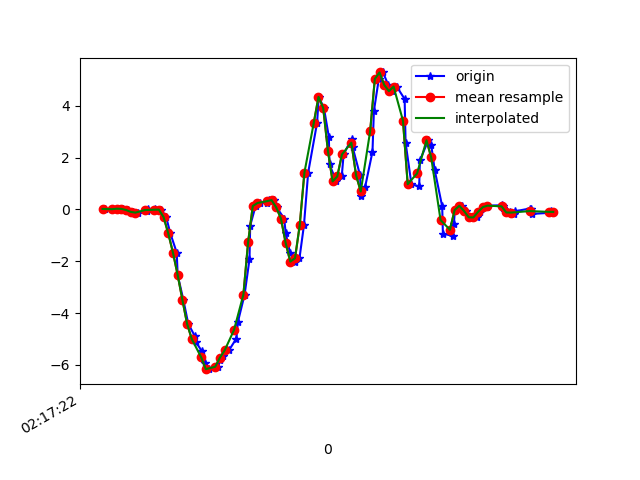

The file beside this chart, header and first rows:
1617761842770, 457479470312474, 0.01657411, -0.08605418, 0.020866409
1617761842800, 457479489358378, 0.0068, -0.09583, -0.02189
1617761842821, 457479508379498, 0.03246, 0.129, -0.002346
1617761842830, 457479527425402, 0.01902, -0.1203, -0.003568
1617761842849, 457479546446522, 0.01902, 0.1693, -0.01212
1617761842870, 457479565455578, -0.02374, -0.2669, 0.02453
1617761842889, 457479584500346, -0.09705, 0.1791, -0.02678
1617761842912, 457479603545130, -0.1251, 0.1473, 0.02087
1617761842950, 457479622565066, -0.07139, -0.1203, -0.0109
1617761842954, 457479641585034, 0.0178, 0.1815, -0.008455
1617761842984, 457479660629802, 0.0068, -0.0885, 0.02942
1617761842987, 457479679645386, -0.03474, -0.03352, 9.7E-5
1617761843010, 457479698689866, -0.0103, 0.09965, 0.06485
1617761843031, 457479717734346, -0.2974, -0.3121, 0.1333
1617761843049, 457479736754026, -0.9278, 0.129, 0.1724
1617761843076, 457479755798506, -1.669, 0.07155, 0.319
1617761843080, 457479774798410, -2.53, -0.2644, 0.4094
1617761843104, 457479793841866, -3.481, -0.1471, 0.5389
1617761843125, 457479812860522, -4.411, -0.6933, 0.6892
1617761843153, 457479831903946, -4.889, -0.9303, 0.8077
1617761843157, 457479850922602, -5.112, -0.7336, 0.8101
1617761843184, 457479869932778, -5.482, -0.9413, 0.7209
1617761843195, 457479888975850, -5.926, -1.221, 0.6403
1617761843215, 457479907994090, -6.165, -1.376, 0.5963
1617761843253, 457479927037162, -6.073, -1.448, 0.4656
1617761843260, 457479946055466, -5.8, -1.564, 0.2383
1617761843275, 457479965098538, -5.64, -1.635, 0.03919
1617761843298, 457479984109418, -5.445, -1.71, -0.09275
1617761843330, 457480003126442, -4.985, -1.57, -0.2186
1617761843337, 457480022168362, -4.328, -1.238, -0.254
1617761843365, 457480041185450, -3.293, -0.8704, -0.2491
1617761843386, 457480060227306, -1.927, -0.411, -0.2528
1617761843389, 457480079260778, -0.6285, 0.004354, -0.298
1617761843412, 457480098303210, 0.1302, 0.3171, -0.3811
1617761843431, 457480117320810, 0.2463, 0.592, -0.4678
1617761843461, 457480136363178, 0.2573, 0.9341, -0.5106
1617761843468, 457480155380842, 0.3733, 1.345, -0.5741
1617761843491, 457480174422058, 0.3587, 1.701, -0.6205
1617761843502, 457480193439658, 0.074, 2.057, -0.6401
1617761843534, 457480212482026, -0.3561, 2.55, -0.6352
1617761843540, 457480231499626, -0.9058, 3.128, -0.5692
1617761843559, 457480250541994, -1.677, 3.44, -0.4287
1617761843579, 457480269559594, -2.015, 3.488, -0.1954
1617761843599, 457480288580650, -1.886, 3.547, 0.03308
1617761843618, 457480307597738, -0.6151, 3.852, 0.1003
1617761843636, 457480326639594, 1.418, 4.701, -0.1758
1617761843674, 457480345656618, 3.342, 4.923, -0.535
1617761843681, 457480364698474, 4.34, 4.221, -0.6328
1617761843703, 457480383722026, 3.918, 3.64, -0.7073
1617761843724, 457480402763946, 2.805, 3.04, -0.7305
1617761843727, 457480421781162, 1.733, 2.5, -0.6548
1617761843756, 457480440823210, 1.079, 1.976, -0.5656
1617761843779, 457480459865258, 1.27, 1.45, -0.4617
1617761843787, 457480478889770, 2.12, 0.9268, -0.2785
1617761843821, 457480497931946, 2.731, 0.5101, -0.08054
1617761843825, 457480516949162, 2.414, 0.1082, 0.1577
1617761843857, 457480535991338, 1.319, -0.2852, 0.3556
1617761843861, 457480555008682, 0.4979, -0.598, 0.4839
1617761843879, 457480574050858, 0.8816, -0.8631, 0.6928
1617761843910, 457480593076138, 2.224, -1.035, 0.9274
1617761843916, 457480612118442, 3.794, -1.092, 1.113
... 40 more rows
